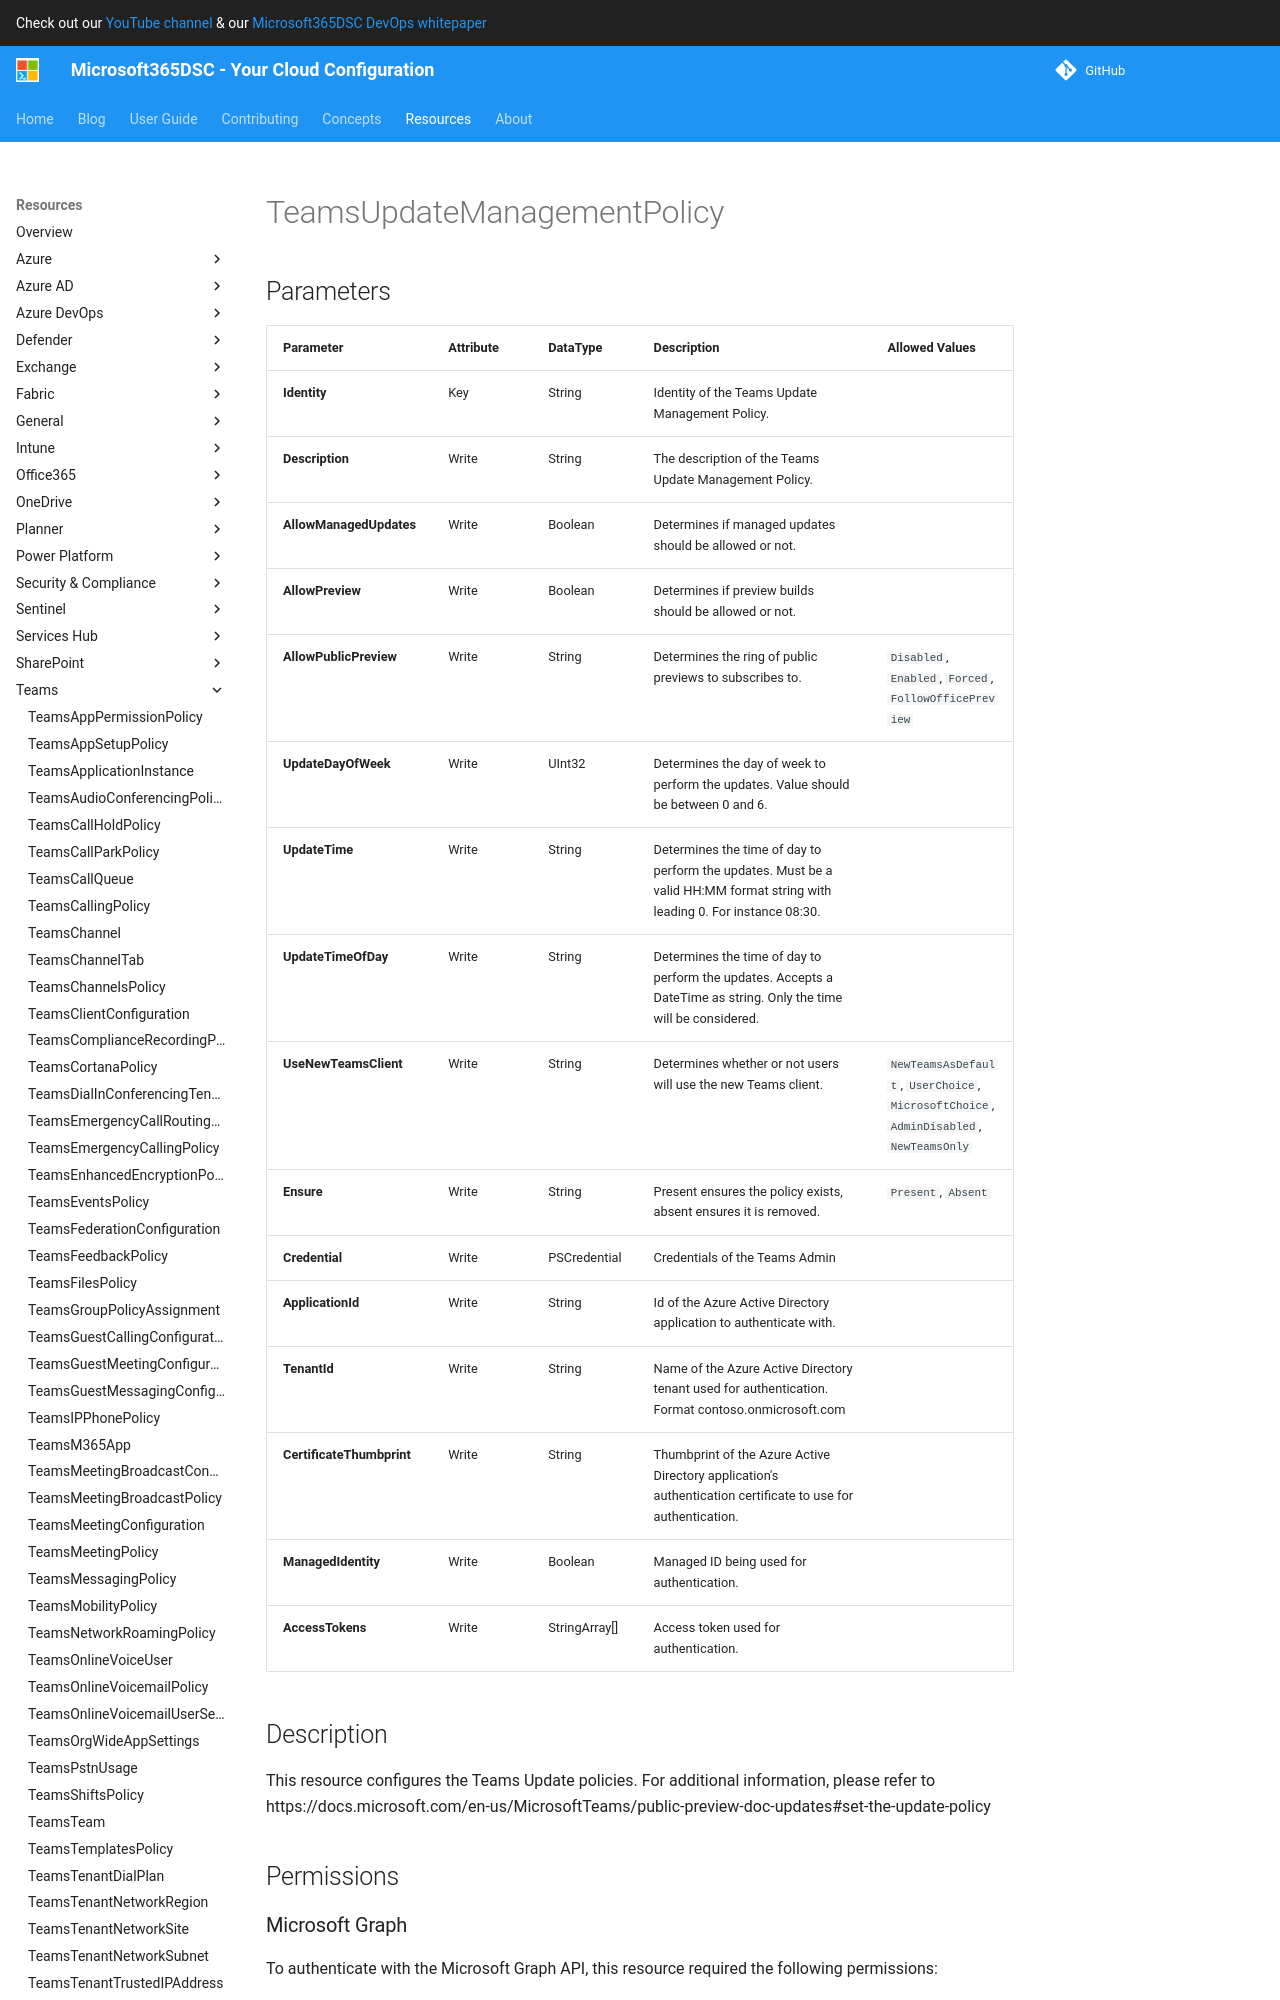

repository: microsoft/Microsoft365DSC · page: resources/teams/TeamsUpdateManagementPolicy/index.html · generator: mkdocs

# TeamsUpdateManagementPolicy

## Parameters

| Parameter | Attribute | DataType | Description | Allowed Values |
| --- | --- | --- | --- | --- |
| **Identity** | Key | String | Identity of the Teams Update Management Policy. | |
| **Description** | Write | String | The description of the Teams Update Management Policy. | |
| **AllowManagedUpdates** | Write | Boolean | Determines if managed updates should be allowed or not. | |
| **AllowPreview** | Write | Boolean | Determines if preview builds should be allowed or not. | |
| **AllowPublicPreview** | Write | String | Determines the ring of public previews to subscribes to. | `Disabled`, `Enabled`, `Forced`, `FollowOfficePreview` |
| **UpdateDayOfWeek** | Write | UInt32 | Determines the day of week to perform the updates. Value shoud be between 0 and 6. | |
| **UpdateTime** | Write | String | Determines the time of day to perform the updates. Must be a valid HH:MM format string with leading 0. For instance 08:30. | |
| **UpdateTimeOfDay** | Write | String | Determines the time of day to perform the updates. Accepts a DateTime as string. Only the time will be considered. | |
| **UseNewTeamsClient** | Write | String | Determines whether or not users will use the new Teams client. | `NewTeamsAsDefault`, `UserChoice`, `MicrosoftChoice`, `AdminDisabled`, `NewTeamsOnly` |
| **Ensure** | Write | String | Present ensures the policy exists, absent ensures it is removed. | `Present`, `Absent` |
| **Credential** | Write | PSCredential | Credentials of the Teams Admin | |
| **ApplicationId** | Write | String | Id of the Azure Active Directory application to authenticate with. | |
| **TenantId** | Write | String | Name of the Azure Active Directory tenant used for authentication. Format contoso.onmicrosoft.com | |
| **CertificateThumbprint** | Write | String | Thumbprint of the Azure Active Directory application's authentication certificate to use for authentication. | |
| **ManagedIdentity** | Write | Boolean | Managed ID being used for authentication. | |
| **AccessTokens** | Write | StringArray[] | Access token used for authentication. | |
